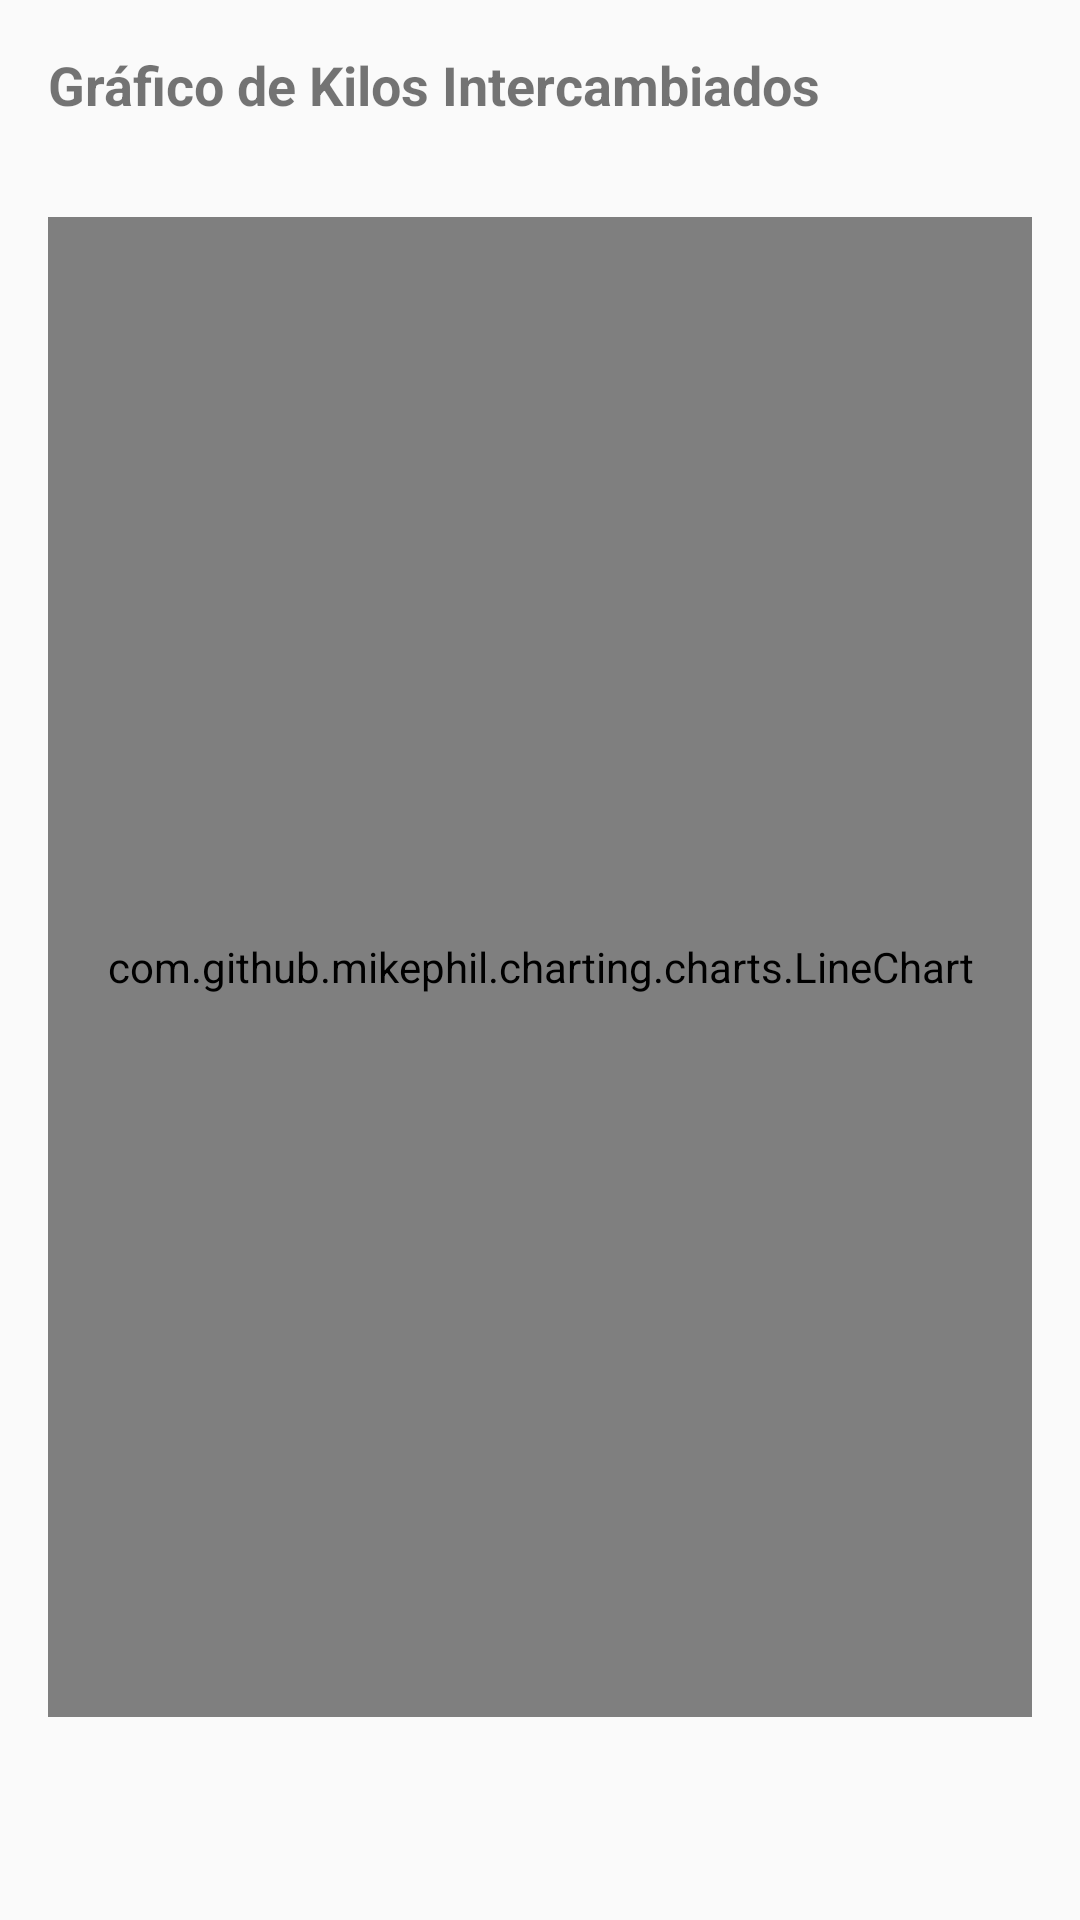

The Android layout XML behind this screen, and the referenced resources:
<!-- AndroidManifest.xml: application theme Theme.Ecompost -->
<!-- res/layout/fragment_estadisticas.xml -->
<?xml version="1.0" encoding="utf-8"?>
<LinearLayout xmlns:android="http://schemas.android.com/apk/res/android"
    android:layout_width="match_parent"
    android:layout_height="match_parent"
    android:orientation="vertical">

    <TextView
        android:id="@+id/textView"
        android:layout_width="wrap_content"
        android:layout_height="wrap_content"
        android:text="Gráfico de Kilos Intercambiados"
        android:textSize="18sp"
        android:textStyle="bold"
        android:layout_margin="16dp"/>

    <com.github.mikephil.charting.charts.LineChart
        android:id="@+id/lineChart"
        android:layout_width="match_parent"
        android:layout_height="500dp"
        android:layout_margin="16dp"/>
</LinearLayout>
<!-- resources referenced by this layout -->
<resources>
  <style name="Theme.Ecompost" parent="Base.Theme.Ecompost" />
  <style name="Base.Theme.Ecompost" parent="Theme.AppCompat.DayNight.NoActionBar">
          
          
      </style>
</resources>
